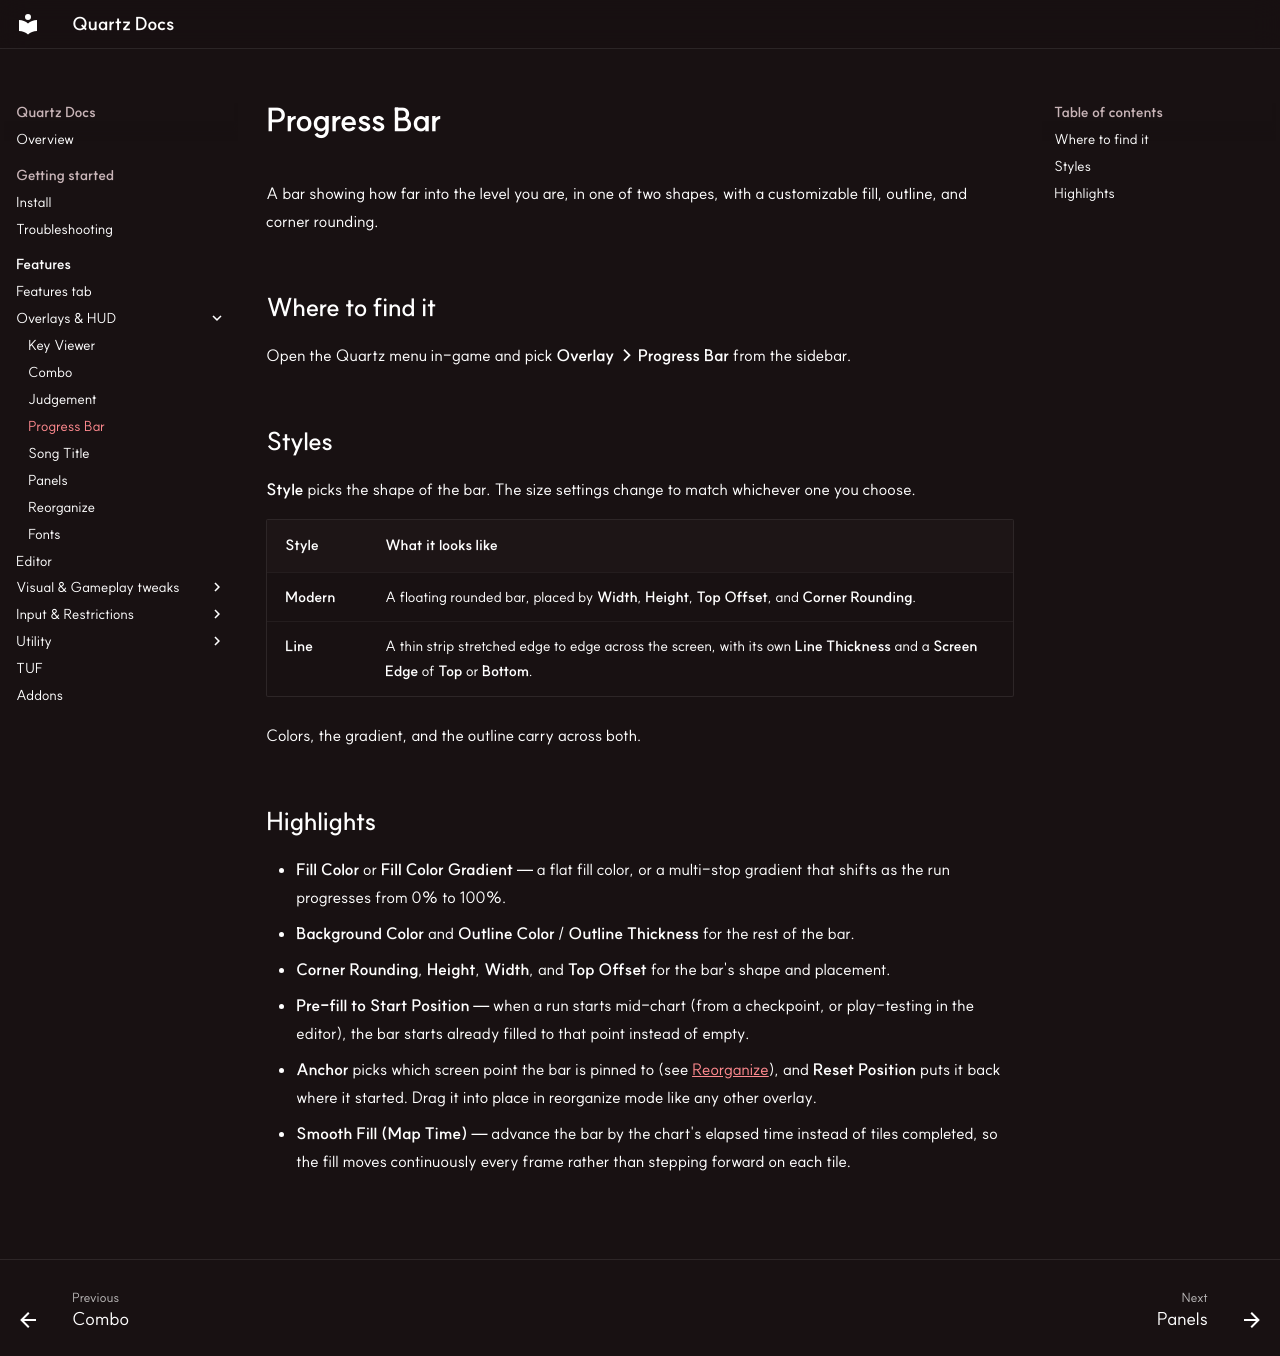

repository: PrismMods/QuartzWebsite · page: features/progress-bar/index.html · generator: mkdocs

# Progress Bar

A bar showing how far into the level you are, in one of two shapes, with a customizable fill, outline, and corner rounding.

## Where to find it

Open the Quartz menu in-game and pick **Overlay → Progress Bar** from the sidebar.

## Styles

**Style** picks the shape of the bar. The size settings change to match whichever one you choose.

| Style | What it looks like |
|-------|--------------------|
| **Modern** | A floating rounded bar, placed by **Width**, **Height**, **Top Offset**, and **Corner Rounding**. |
| **Line** | A thin strip stretched edge to edge across the screen, with its own **Line Thickness** and a **Screen Edge** of **Top** or **Bottom**. |

Colors, the gradient, and the outline carry across both.

## Highlights

- **Fill Color** or **Fill Color Gradient** — a flat fill color, or a multi-stop gradient that shifts as the run progresses from 0% to 100%.
- **Background Color** and **Outline Color** / **Outline Thickness** for the rest of the bar.
- **Corner Rounding**, **Height**, **Width**, and **Top Offset** for the bar's shape and placement.
- **Pre-fill to Start Position** — when a run starts mid-chart (from a checkpoint, or play-testing in the editor), the bar starts already filled to that point instead of empty.
- **Anchor** picks which screen point the bar is pinned to (see [Reorganize](reorganize.md)), and **Reset Position** puts it back where it started. Drag it into place in reorganize mode like any other overlay.
- **Smooth Fill (Map Time)** — advance the bar by the chart's elapsed time instead of tiles completed, so the fill moves continuously every frame rather than stepping forward on each tile.
